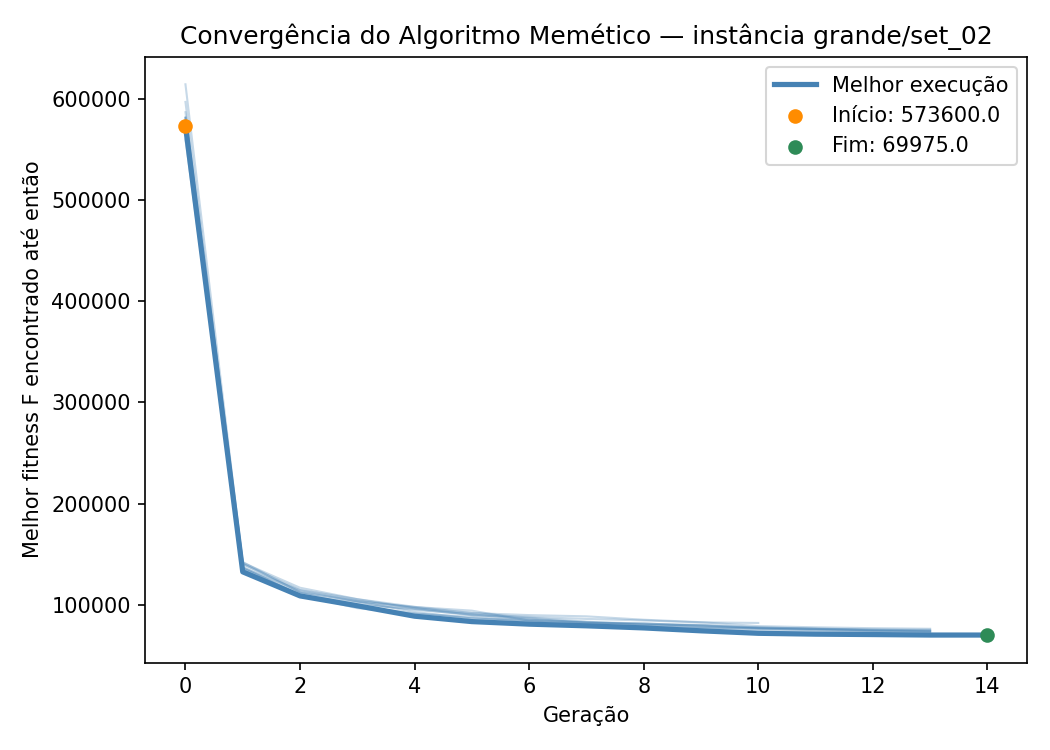

Source data for this figure (header and first rows):
iteration, generation, best_fitness, best_capacity_violation
1, 0, 614675, 240
1, 1, 140325, 19
1, 2, 114550, 12
1, 3, 105425, 10
1, 4, 96375, 7
1, 5, 91850, 6
1, 6, 87225, 5
1, 7, 83225, 4
1, 8, 80150, 3
1, 9, 77825, 3
1, 10, 76800, 3
1, 11, 74675, 2
1, 12, 73825, 2
1, 13, 73225, 2
2, 0, 587050, 224
2, 1, 140225, 18
2, 2, 112325, 13
2, 3, 103275, 7
2, 4, 97725, 6
2, 5, 94100, 8
2, 6, 84250, 4
2, 7, 82125, 4
2, 8, 80225, 4
2, 9, 79800, 4
2, 10, 76800, 3
2, 11, 76050, 3
2, 12, 74550, 2
2, 13, 73700, 2
3, 0, 560125, 212
3, 1, 141500, 17
3, 2, 116775, 10
3, 3, 105475, 8
3, 4, 97875, 7
3, 5, 91725, 5
3, 6, 89700, 5
3, 7, 88475, 5
3, 8, 85125, 5
3, 9, 82675, 4
3, 10, 78825, 4
3, 11, 77625, 4
3, 12, 76750, 4
3, 13, 76175, 4
4, 0, 597225, 229
4, 1, 136600, 13
4, 2, 114425, 10
4, 3, 103350, 8
4, 4, 92750, 5
4, 5, 86425, 3
4, 6, 83500, 3
4, 7, 80825, 3
4, 8, 78900, 3
4, 9, 77325, 3
4, 10, 76225, 3
4, 11, 75150, 3
4, 12, 74200, 3
4, 13, 73350, 3
5, 0, 581800, 223
5, 1, 137675, 18
5, 2, 108950, 10
5, 3, 101975, 9
... 78 more rows
